Dataset: dataset (GitHub, Antonsen2/Applied-ai). Classes: fire, no fire.

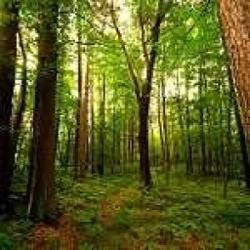
Label: no fire

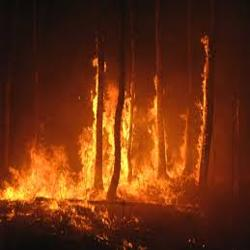
Label: fire

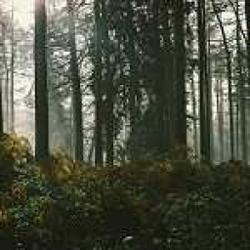
Label: no fire

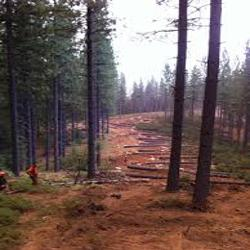
Label: fire

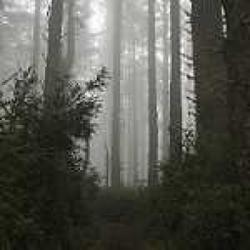
Label: no fire

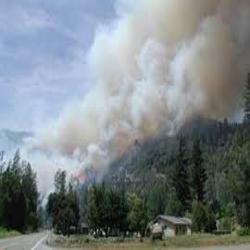
Label: fire
